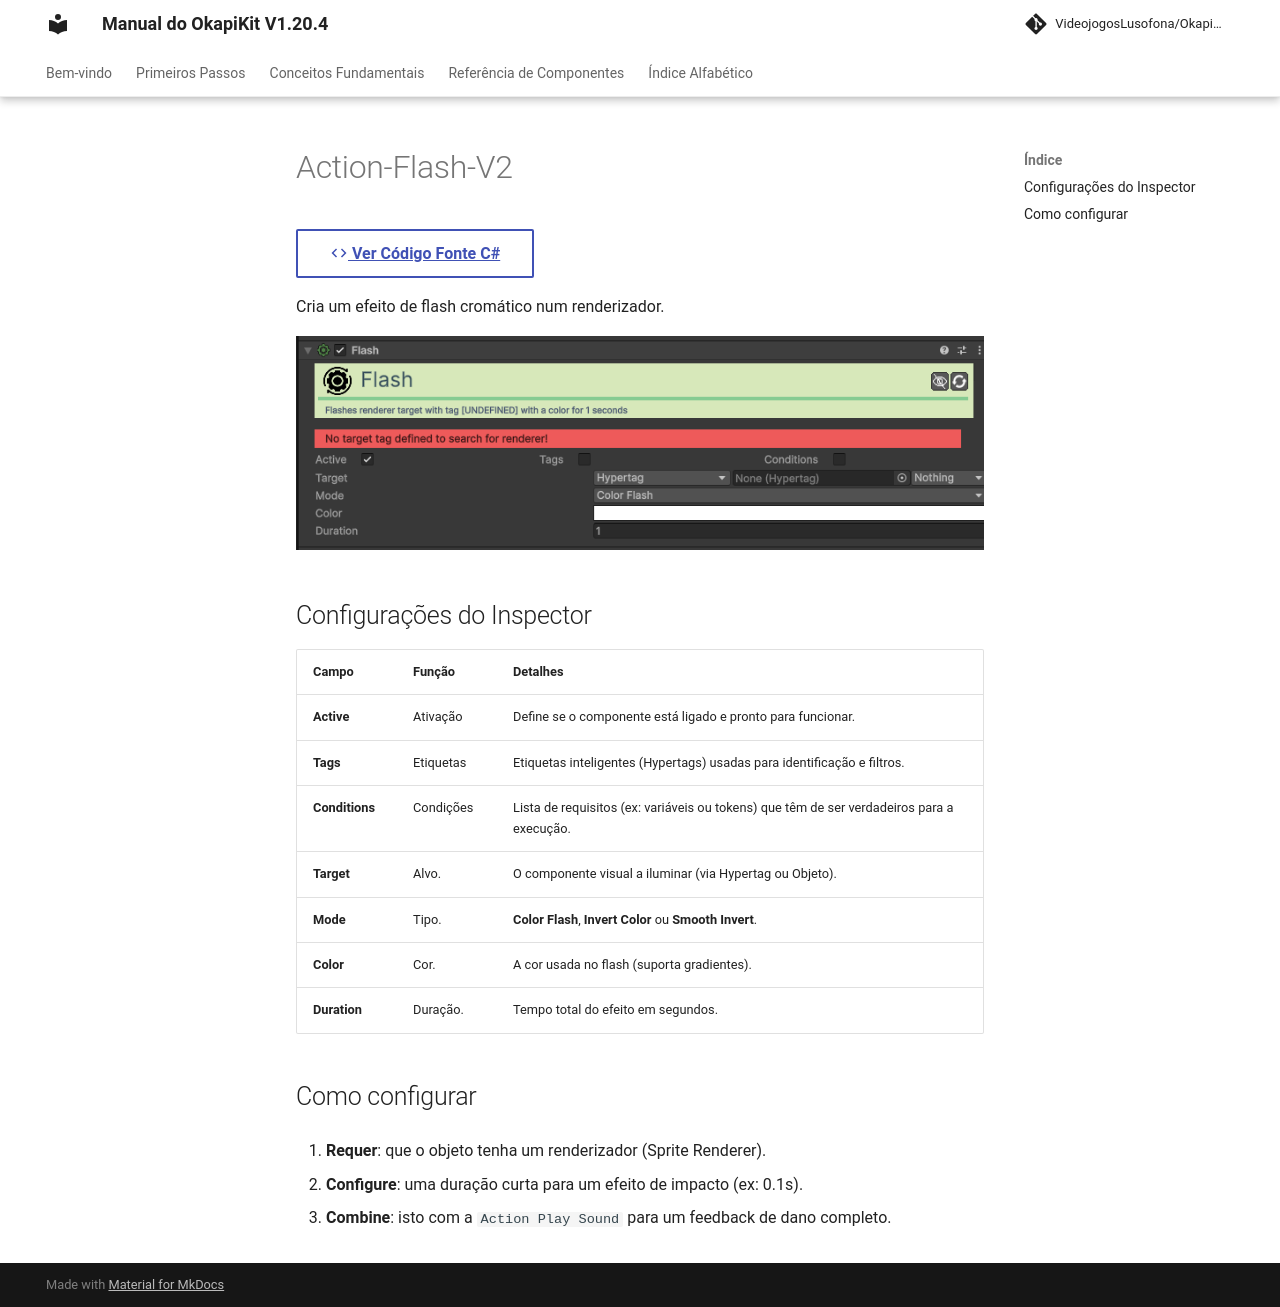

repository: pedrobaratafernandes/okapikit-manual · page: component/action/Action-Flash-V2/index.html · generator: mkdocs

# Action-Flash-V2

[:material-code-tags: Ver Código Fonte C#](https://github.com/VideojogosLusofona/OkapiKit/blob/main/Assets/OkapiKit/Scripts/Actions/ActionFlashV2.cs){ .md-button }



Cria um efeito de flash cromático num renderizador.

![Action Flash](../../assets/images/action/Action-Flash-V2.png)

## Configurações do Inspector

| Campo | Função | Detalhes |
| :--- | :--- | :--- |
| **Active** | Ativação | Define se o componente está ligado e pronto para funcionar. |
| **Tags** | Etiquetas | Etiquetas inteligentes (Hypertags) usadas para identificação e filtros. |
| **Conditions** | Condições | Lista de requisitos (ex: variáveis ou tokens) que têm de ser verdadeiros para a execução. |
| **Target** | Alvo. | O componente visual a iluminar (via Hypertag ou Objeto). |
| **Mode** | Tipo. | **Color Flash**, **Invert Color** ou **Smooth Invert**. |
| **Color** | Cor. | A cor usada no flash (suporta gradientes). |
| **Duration** | Duração. | Tempo total do efeito em segundos. |

## Como configurar

1. **Requer**: que o objeto tenha um renderizador (Sprite Renderer).

2. **Configure**: uma duração curta para um efeito de impacto (ex: 0.1s).

3. **Combine**: isto com a `Action Play Sound` para um feedback de dano completo.
